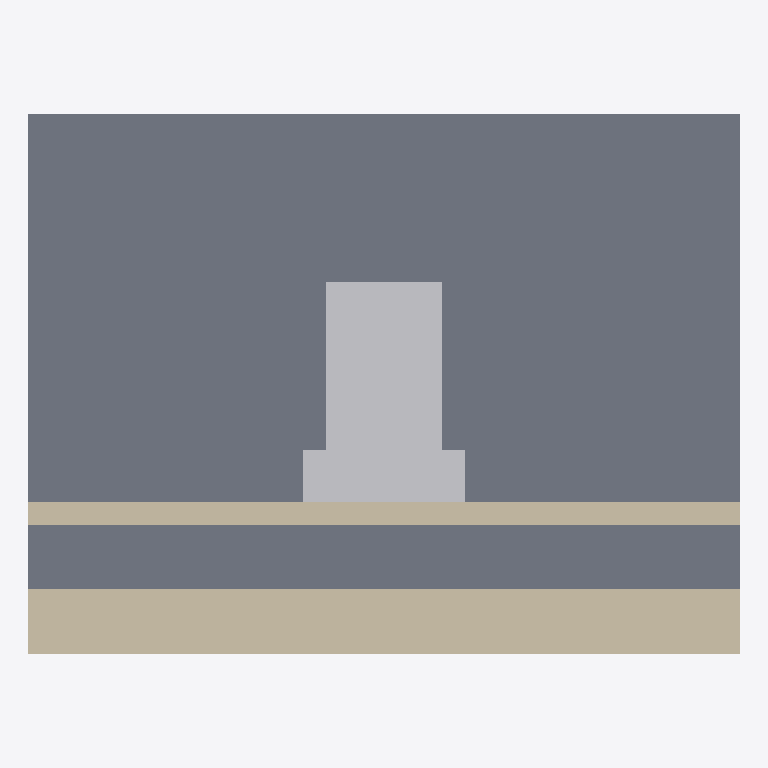
Plan cut of the same IFC building model at storey 'Level 0' (level 0.00 m, cut at 1.40 m), seen from above with north up, elements coloured by IFC class: 3 other elements (light grey), 2 walls (beige), 1 slab (grey). Cut surfaces are drawn darker.
Extent 2.2 m × 1.7 m × 2.8 m (x, y, z). Storeys (1): Level 0 at 0.00 m. Elements (6): 3 IfcBuildingElementProxy, 2 IfcWall, 1 IfcSlab.

HEADER;
FILE_DESCRIPTION(('ViewDefinition[DesignTransferView]'),'2;1');
FILE_NAME('/dev/null','2026-09-13T15:44:54+02:00',(''),(''),'IfcOpenShell 0.8.5','IfcOpenShell 0.8.5','Nobody');
FILE_SCHEMA(('IFC4'));
ENDSEC;
DATA;
#6=IFCPROJECT('0rvTgWkLL9VvJSaZwVKmUe',#5,'Catalog — space-vorsatzschale-01',$,$,$,$,(#15),#10);
#18=IFCSITE('0XpE1j91P2vOqXC1jqEmIq',#17,'Site',$,$,#29,$,$,$,$,$,$,$,$);
#20=IFCBUILDING('2TCotvmeD5UfeWxlALWSo5',#19,'Building',$,$,#34,$,$,$,$,$,$);
#36=IFCBUILDINGSTOREY('3v$BdlL7TD2uwH70QqVmhx',#35,'Level 0',$,$,#43,$,$,$,0.0);
#77=IFCSLAB('0rY8NIY810ZA2Pmb9klhS$',#76,'Bad-Bodenplatte',$,$,#84,#99,$,.FLOOR.);
#101=IFCWALL('327ZYBd6L4Dvq$LcrDB4lf',#100,'Tragwand',$,$,#106,#121,$,.SOLIDWALL.);
#189=IFCBUILDINGELEMENTPROXY('2K4PmTiL18Xud48hHH1fb2',#188,'WC-Sitz',$,'Toilet',#194,#209,$,.USERDEFINED.);
#123=IFCWALL('1pz3QT_Nr64QbkX5fVVvQD',#122,'Vorsatzschale-Bekleidung',$,$,#128,#143,$,.PARTITIONING.);
#145=IFCBUILDINGELEMENTPROXY('1yKu5ZWwb7Re$ILyvEtdje',#144,'WC-Spuelkasten',$,'Toilet',#150,#165,$,.USERDEFINED.);
#167=IFCBUILDINGELEMENTPROXY('20VjJLMG90IBbw4oYAXh55',#166,'WC-Schuessel',$,'Toilet',#172,#187,$,.USERDEFINED.);
ENDSEC;
